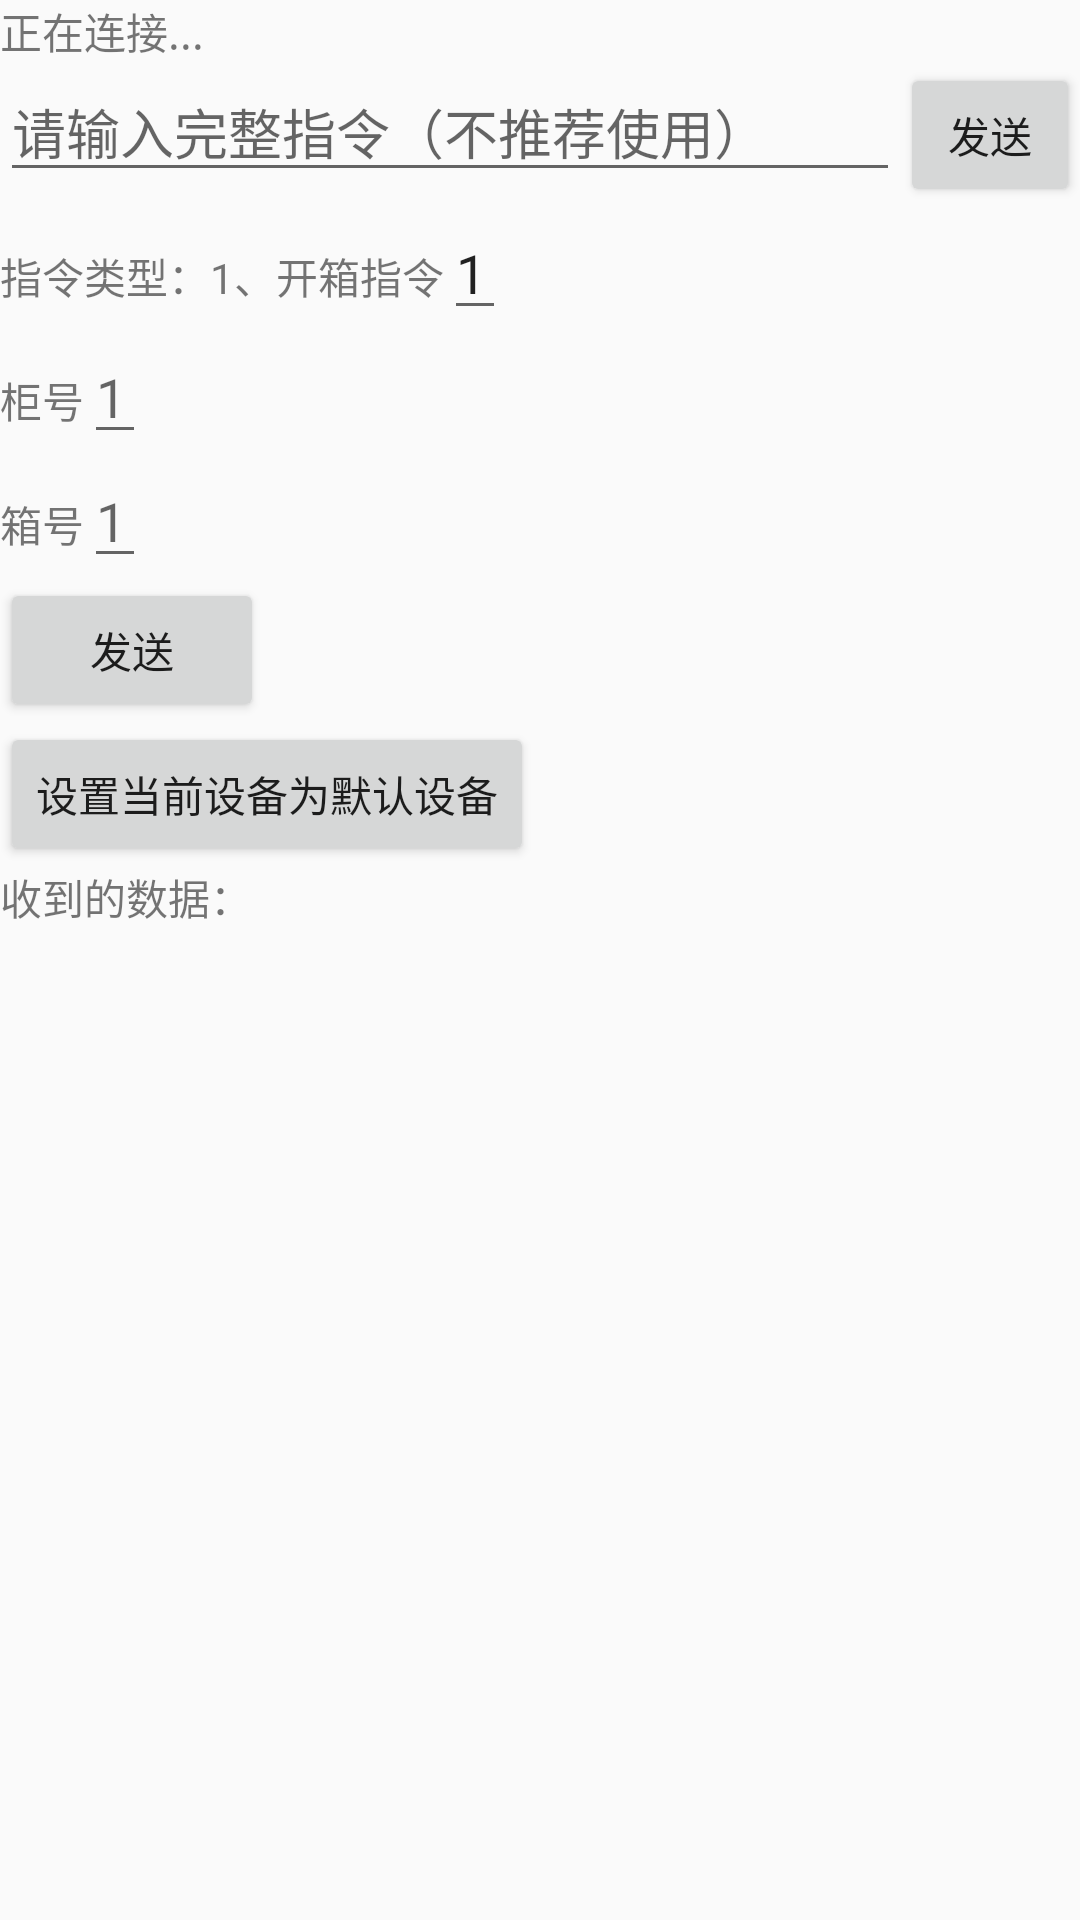

Here is an Android app screen rendered from its layout file. Give the layout XML and the strings, colors and styles it references.
<!-- AndroidManifest.xml: application theme AppTheme -->
<!-- res/layout/activity_communicate.xml -->
<?xml version="1.0" encoding="utf-8"?>
<RelativeLayout xmlns:android="http://schemas.android.com/apk/res/android"
    android:layout_width="match_parent"
    android:layout_height="match_parent">

    <TextView
        android:id="@+id/tv_msg"
        android:text="正在连接..."
        android:layout_width="match_parent"
        android:layout_height="wrap_content" />

    <LinearLayout
        android:id="@+id/ll1"
        android:layout_width="match_parent"
        android:layout_height="wrap_content"
        android:layout_below="@+id/tv_msg"
        android:orientation="horizontal">

        <EditText
            android:id="@+id/et1"
            android:layout_width="0dp"
            android:layout_height="wrap_content"
            android:layout_weight="5"
            android:hint="请输入完整指令（不推荐使用）" />

        <Button
            android:layout_width="0dp"
            android:layout_height="wrap_content"
            android:layout_weight="1"
            android:onClick="sendData01"
            android:text="发送" />
    </LinearLayout>

    <LinearLayout
        android:layout_width="match_parent"
        android:layout_height="wrap_content"
        android:layout_below="@id/ll1"
        android:orientation="vertical">

        <LinearLayout
            android:layout_width="wrap_content"
            android:layout_height="wrap_content"
            android:orientation="horizontal">

            <TextView
                android:layout_width="wrap_content"
                android:layout_height="wrap_content"
                android:text="指令类型：1、开箱指令" />

            <EditText
                android:id="@+id/et_cype"
                android:layout_width="wrap_content"
                android:layout_height="wrap_content"
                android:text="1" />
        </LinearLayout>

        <LinearLayout
            android:layout_width="wrap_content"
            android:layout_height="wrap_content"
            android:orientation="horizontal">

            <TextView
                android:layout_width="wrap_content"
                android:layout_height="wrap_content"
                android:text="柜号" />

            <EditText
                android:id="@+id/et_gui"
                android:layout_width="wrap_content"
                android:layout_height="wrap_content"
                android:hint="1" />
        </LinearLayout>

        <LinearLayout
            android:layout_width="wrap_content"
            android:layout_height="wrap_content"
            android:orientation="horizontal">

            <TextView
                android:layout_width="wrap_content"
                android:layout_height="wrap_content"
                android:text="箱号" />

            <EditText
                android:id="@+id/et_box"
                android:layout_width="wrap_content"
                android:layout_height="wrap_content"
                android:hint="1" />
        </LinearLayout>

        <Button
            android:layout_width="wrap_content"
            android:layout_height="wrap_content"
            android:onClick="sendData02"
            android:text="发送" />
        <Button
            android:layout_width="wrap_content"
            android:onClick="setDefault"
            android:text="设置当前设备为默认设备"
            android:layout_height="wrap_content" />
        <TextView
            android:id="@+id/tv_recv"
            android:text="收到的数据："
            android:layout_width="wrap_content"
            android:layout_height="wrap_content" />
    </LinearLayout>
</RelativeLayout>
<!-- resources referenced by this layout -->
<resources>
  <style name="AppTheme" parent="Theme.AppCompat.Light.NoActionBar">
          
          <item name="colorPrimary">@color/colorPrimary</item>
          <item name="colorPrimaryDark">@color/colorPrimaryDark</item>
          <item name="colorAccent">@color/colorAccent</item>
      </style>
  <!-- not gathered from this repository: default colours our renderer supplied (Android Studio template values) -->
  <color name="colorPrimary">#FF6200EE</color>
  <color name="colorPrimaryDark">#FF3700B3</color>
  <color name="colorAccent">#FF03DAC5</color>
</resources>
